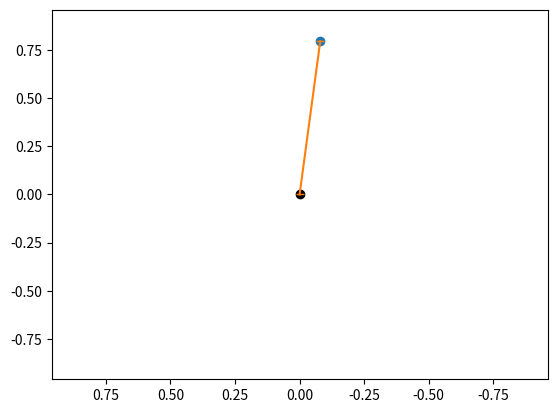

The script that saved this image:
import matplotlib.pyplot as plt
import matplotlib.animation as animation
from math import sin, cos, pi

g = 9.81
m = 2
l = 0.8
theta = pi+0.1
theta_dot = 0
dt = 0.00001
theta_two = lambda theta:-(g/l)*sin(theta)
theta_ls = [theta]
present = 0.01
save = 0.0001
N = 0.1

for step in range(int(100/dt)):
    temp = theta_two(theta) * dt - N * theta_dot * dt
    theta_dot += temp
    theta += theta_dot*dt
    if step/(int(100/dt)) >= save:
        theta_ls.append(theta)
        save+=0.0001
    if step/(int(100/dt)) > present:
        theta_ls.append(theta)
        print(f"{present=}")
        present+=0.01



x_ls = [l * sin(theta) for theta in theta_ls]
y_ls = [-l * cos(theta) for theta in theta_ls]

def update(frame):
    pen.set_xdata([x_ls[frame]])
    pen.set_ydata([y_ls[frame]])
    line.set_xdata((0,x_ls[frame]))
    line.set_ydata((0,y_ls[frame]))
    return pen, line

fig, ax = plt.subplots()
ax.scatter(0,0,c='k')

x_big = max(x_ls) if max(x_ls)>abs(min(x_ls)) else abs(min(x_ls))
y_big = max(y_ls) if max(y_ls)>abs(min(y_ls)) else abs(min(y_ls))
big = (x_big if x_big>y_big else y_big)*1.2
ax.set_ylim(bottom=-big,top = big)
ax.set_xlim(right=-big, left=big)

pen = ax.plot(x_ls[0],y_ls[0],marker='o')[0]
line = ax.plot((0,x_ls[0]),(0,y_ls[0]),marker='_')[0]


ani = animation.FuncAnimation(fig=fig,func = update,frames = len(x_ls), interval=100 ,repeat=False)

plt.show()
